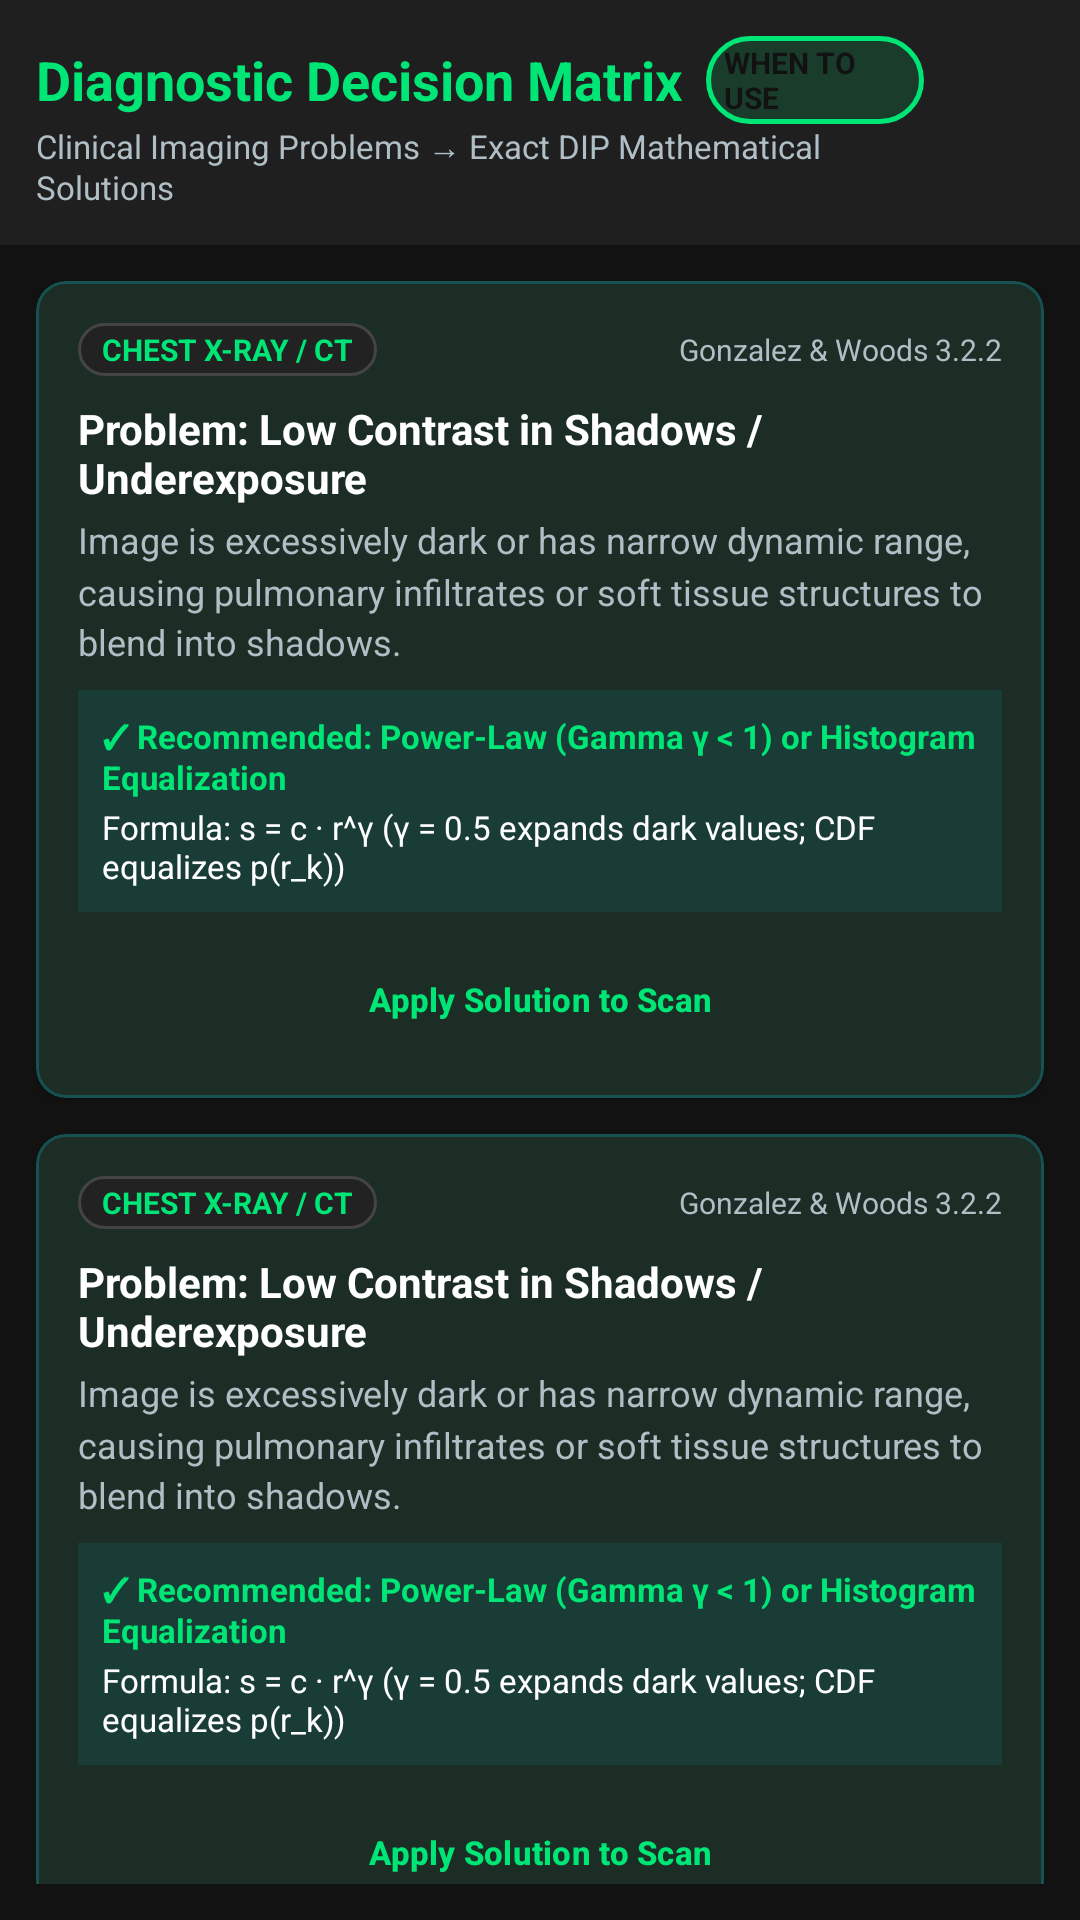

This screen was rendered from an Android layout file. Write that file and the resources it references.
<!-- AndroidManifest.xml: application theme Theme.MyApplication -->
<!-- res/layout/dialog_diagnostic_guide.xml -->
<?xml version="1.0" encoding="utf-8"?>
<LinearLayout xmlns:android="http://schemas.android.com/apk/res/android"
    xmlns:app="http://schemas.android.com/apk/res-auto"
    android:layout_width="match_parent"
    android:layout_height="match_parent"
    android:background="@color/bg_dark"
    android:orientation="vertical">

    
    <LinearLayout
        android:layout_width="match_parent"
        android:layout_height="wrap_content"
        android:background="@color/card_dark"
        android:gravity="center_vertical"
        android:orientation="horizontal"
        android:padding="12dp">

        <LinearLayout
            android:layout_width="0dp"
            android:layout_height="wrap_content"
            android:layout_weight="1"
            android:orientation="vertical">

            <LinearLayout
                android:layout_width="wrap_content"
                android:layout_height="wrap_content"
                android:gravity="center_vertical"
                android:orientation="horizontal">

                <TextView
                    android:layout_width="wrap_content"
                    android:layout_height="wrap_content"
                    android:text="Diagnostic Decision Matrix"
                    android:textColor="@color/teal_medical"
                    android:textSize="18sp"
                    android:textStyle="bold" />

                <TextView
                    android:layout_width="wrap_content"
                    android:layout_height="wrap_content"
                    android:layout_marginStart="8dp"
                    android:background="@drawable/bg_chip_selected"
                    android:paddingStart="6dp"
                    android:paddingTop="2dp"
                    android:paddingEnd="6dp"
                    android:paddingBottom="2dp"
                    android:text="WHEN TO USE"
                    android:textColor="@color/bg_dark"
                    android:textSize="10sp"
                    android:textStyle="bold" />
            </LinearLayout>

            <TextView
                android:layout_width="wrap_content"
                android:layout_height="wrap_content"
                android:text="Clinical Imaging Problems → Exact DIP Mathematical Solutions"
                android:textColor="@color/text_secondary"
                android:textSize="11sp" />
        </LinearLayout>

        <ImageButton
            android:id="@+id/btn_close_guide"
            android:layout_width="40dp"
            android:layout_height="40dp"
            android:background="?attr/selectableItemBackgroundBorderless"
            android:contentDescription="Close Diagnostic Guide"
            android:src="@drawable/ic_close"
            app:tint="@color/text_primary" />
    </LinearLayout>

    
    <androidx.core.widget.NestedScrollView
        android:layout_width="match_parent"
        android:layout_height="0dp"
        android:layout_weight="1"
        android:padding="12dp">

        <LinearLayout
            android:id="@+id/layout_decision_cards"
            android:layout_width="match_parent"
            android:layout_height="wrap_content"
            android:orientation="vertical">

            
            <include
                android:id="@+id/card_gamma"
                layout="@layout/item_decision_card" />

            
            <include
                android:id="@+id/card_log"
                layout="@layout/item_decision_card" />

            
            <include
                android:id="@+id/card_median"
                layout="@layout/item_decision_card" />

            
            <include
                android:id="@+id/card_wiener"
                layout="@layout/item_decision_card" />

            
            <include
                android:id="@+id/card_dsa"
                layout="@layout/item_decision_card" />

            
            <include
                android:id="@+id/card_fft"
                layout="@layout/item_decision_card" />

            
            <include
                android:id="@+id/card_sobel"
                layout="@layout/item_decision_card" />

            
            <include
                android:id="@+id/card_otsu"
                layout="@layout/item_decision_card" />

            
            <include
                android:id="@+id/card_pseudocolor"
                layout="@layout/item_decision_card" />

            
            <include
                android:id="@+id/card_correlation"
                layout="@layout/item_decision_card" />

            
            <include
                android:id="@+id/card_harmonic"
                layout="@layout/item_decision_card" />

            
            <include
                android:id="@+id/card_contraharmonic"
                layout="@layout/item_decision_card" />
        </LinearLayout>
    </androidx.core.widget.NestedScrollView>
</LinearLayout>
<!-- res/layout/item_decision_card.xml (included above) -->
<?xml version="1.0" encoding="utf-8"?>
<com.google.android.material.card.MaterialCardView xmlns:android="http://schemas.android.com/apk/res/android"
    xmlns:app="http://schemas.android.com/apk/res-auto"
    android:layout_width="match_parent"
    android:layout_height="wrap_content"
    android:layout_marginBottom="12dp"
    app:cardBackgroundColor="@color/card_dark"
    app:cardCornerRadius="10dp"
    app:cardElevation="2dp"
    app:strokeColor="#3300E5FF"
    app:strokeWidth="1dp">

    <LinearLayout
        android:layout_width="match_parent"
        android:layout_height="wrap_content"
        android:orientation="vertical"
        android:padding="14dp">

        
        <LinearLayout
            android:layout_width="match_parent"
            android:layout_height="wrap_content"
            android:gravity="center_vertical"
            android:orientation="horizontal">

            <TextView
                android:id="@+id/tv_card_modality"
                android:layout_width="wrap_content"
                android:layout_height="wrap_content"
                android:background="@drawable/bg_chip_normal"
                android:paddingStart="8dp"
                android:paddingTop="2dp"
                android:paddingEnd="8dp"
                android:paddingBottom="2dp"
                android:text="CHEST X-RAY / CT"
                android:textColor="@color/teal_medical"
                android:textSize="10sp"
                android:textStyle="bold" />

            <View
                android:layout_width="0dp"
                android:layout_height="1dp"
                android:layout_weight="1" />

            <TextView
                android:id="@+id/tv_card_reference"
                android:layout_width="wrap_content"
                android:layout_height="wrap_content"
                android:text="Gonzalez &amp; Woods 3.2.2"
                android:textColor="@color/text_secondary"
                android:textSize="10sp" />
        </LinearLayout>

        
        <TextView
            android:id="@+id/tv_card_problem_title"
            android:layout_width="match_parent"
            android:layout_height="wrap_content"
            android:layout_marginTop="8dp"
            android:text="Problem: Low Contrast in Shadows / Underexposure"
            android:textColor="@color/text_primary"
            android:textSize="14sp"
            android:textStyle="bold" />

        <TextView
            android:id="@+id/tv_card_problem_desc"
            android:layout_width="match_parent"
            android:layout_height="wrap_content"
            android:layout_marginTop="3dp"
            android:lineSpacingMultiplier="1.2"
            android:text="Image is excessively dark or has narrow dynamic range, causing pulmonary infiltrates or soft tissue structures to blend into shadows."
            android:textColor="@color/text_secondary"
            android:textSize="12sp" />

        
        <LinearLayout
            android:layout_width="match_parent"
            android:layout_height="wrap_content"
            android:layout_marginTop="8dp"
            android:background="#1500E5FF"
            android:orientation="vertical"
            android:padding="8dp">

            <TextView
                android:id="@+id/tv_card_solution_name"
                android:layout_width="wrap_content"
                android:layout_height="wrap_content"
                android:text="✓ Recommended: Power-Law (Gamma γ &lt; 1) or Histogram Equalization"
                android:textColor="@color/teal_medical"
                android:textSize="11sp"
                android:textStyle="bold" />

            <TextView
                android:id="@+id/tv_card_solution_formula"
                android:layout_width="wrap_content"
                android:layout_height="wrap_content"
                android:layout_marginTop="2dp"
                android:text="Formula: s = c · r^γ (γ = 0.5 expands dark values; CDF equalizes p(r_k))"
                android:textColor="@color/text_primary"
                android:textSize="11sp" />
        </LinearLayout>

        
        <Button
            android:id="@+id/btn_card_apply"
            style="@style/Widget.Material3.Button.TonalButton"
            android:layout_width="match_parent"
            android:layout_height="38dp"
            android:layout_marginTop="10dp"
            android:backgroundTint="@color/surface_dark"
            android:insetTop="0dp"
            android:insetBottom="0dp"
            android:text="Apply Solution to Scan"
            android:textColor="@color/teal_medical"
            android:textSize="11sp"
            android:textStyle="bold"
            app:icon="@drawable/ic_sample_scans"
            app:iconSize="14dp"
            app:iconTint="@color/teal_medical" />
    </LinearLayout>
</com.google.android.material.card.MaterialCardView>
<!-- resources referenced by this layout -->
<resources>
  <color name="bg_dark">#121212</color>
  <color name="card_dark">#1F1F1F</color>
  <color name="surface_dark">#282828</color>
  <color name="teal_medical">#00E676</color>
  <color name="text_primary">#FFFFFF</color>
  <color name="text_secondary">#B0BEC5</color>
  <!-- drawable bg_chip_normal (drawable) -->
  <?xml version="1.0" encoding="utf-8"?>
  <shape xmlns:android="http://schemas.android.com/apk/res/android"
      android:shape="rectangle">
      <solid android:color="#222222" />
      <corners android:radius="20dp" />
      <stroke
          android:width="1dp"
          android:color="#444444" />
  </shape>
  <!-- drawable bg_chip_selected (drawable) -->
  <?xml version="1.0" encoding="utf-8"?>
  <shape xmlns:android="http://schemas.android.com/apk/res/android"
      android:shape="rectangle">
      <solid android:color="#2600E676" />
      <corners android:radius="20dp" />
      <stroke
          android:width="1.5dp"
          android:color="@color/teal_medical" />
  </shape>
  <!-- drawable ic_sample_scans (drawable) -->
  <vector xmlns:android="http://schemas.android.com/apk/res/android"
      android:width="24dp"
      android:height="24dp"
      android:viewportWidth="24"
      android:viewportHeight="24">
      <path
          android:fillColor="#00E676"
          android:pathData="M19,3H5c-1.1,0 -2,0.9 -2,2v14c0,1.1 0.9,2 2,2h14c1.1,0 2,-0.9 2,-2V5c0,-1.1 -0.9,-2 -2,-2zm-7,3c1.66,0 3,1.34 3,3s-1.34,3 -3,3 -3,-1.34 -3,-3 1.34,-3 3,-3zm6,12H6v-1c0,-2 4,-3.1 6,-3.1s6,1.1 6,3.1v1z" />
  </vector>
  <style name="Theme.MyApplication" parent="Theme.Material3.Dark.NoActionBar">
          <item name="android:windowBackground">@color/bg_dark</item>
          <item name="android:statusBarColor">@color/bg_dark</item>
          <item name="android:navigationBarColor">@color/bg_dark</item>
          <item name="colorPrimary">@color/teal_medical</item>
          <item name="colorSecondary">@color/accent_blue</item>
          <item name="colorSurface">@color/card_dark</item>
      </style>
  <color name="accent_blue">#00B0FF</color>
</resources>
